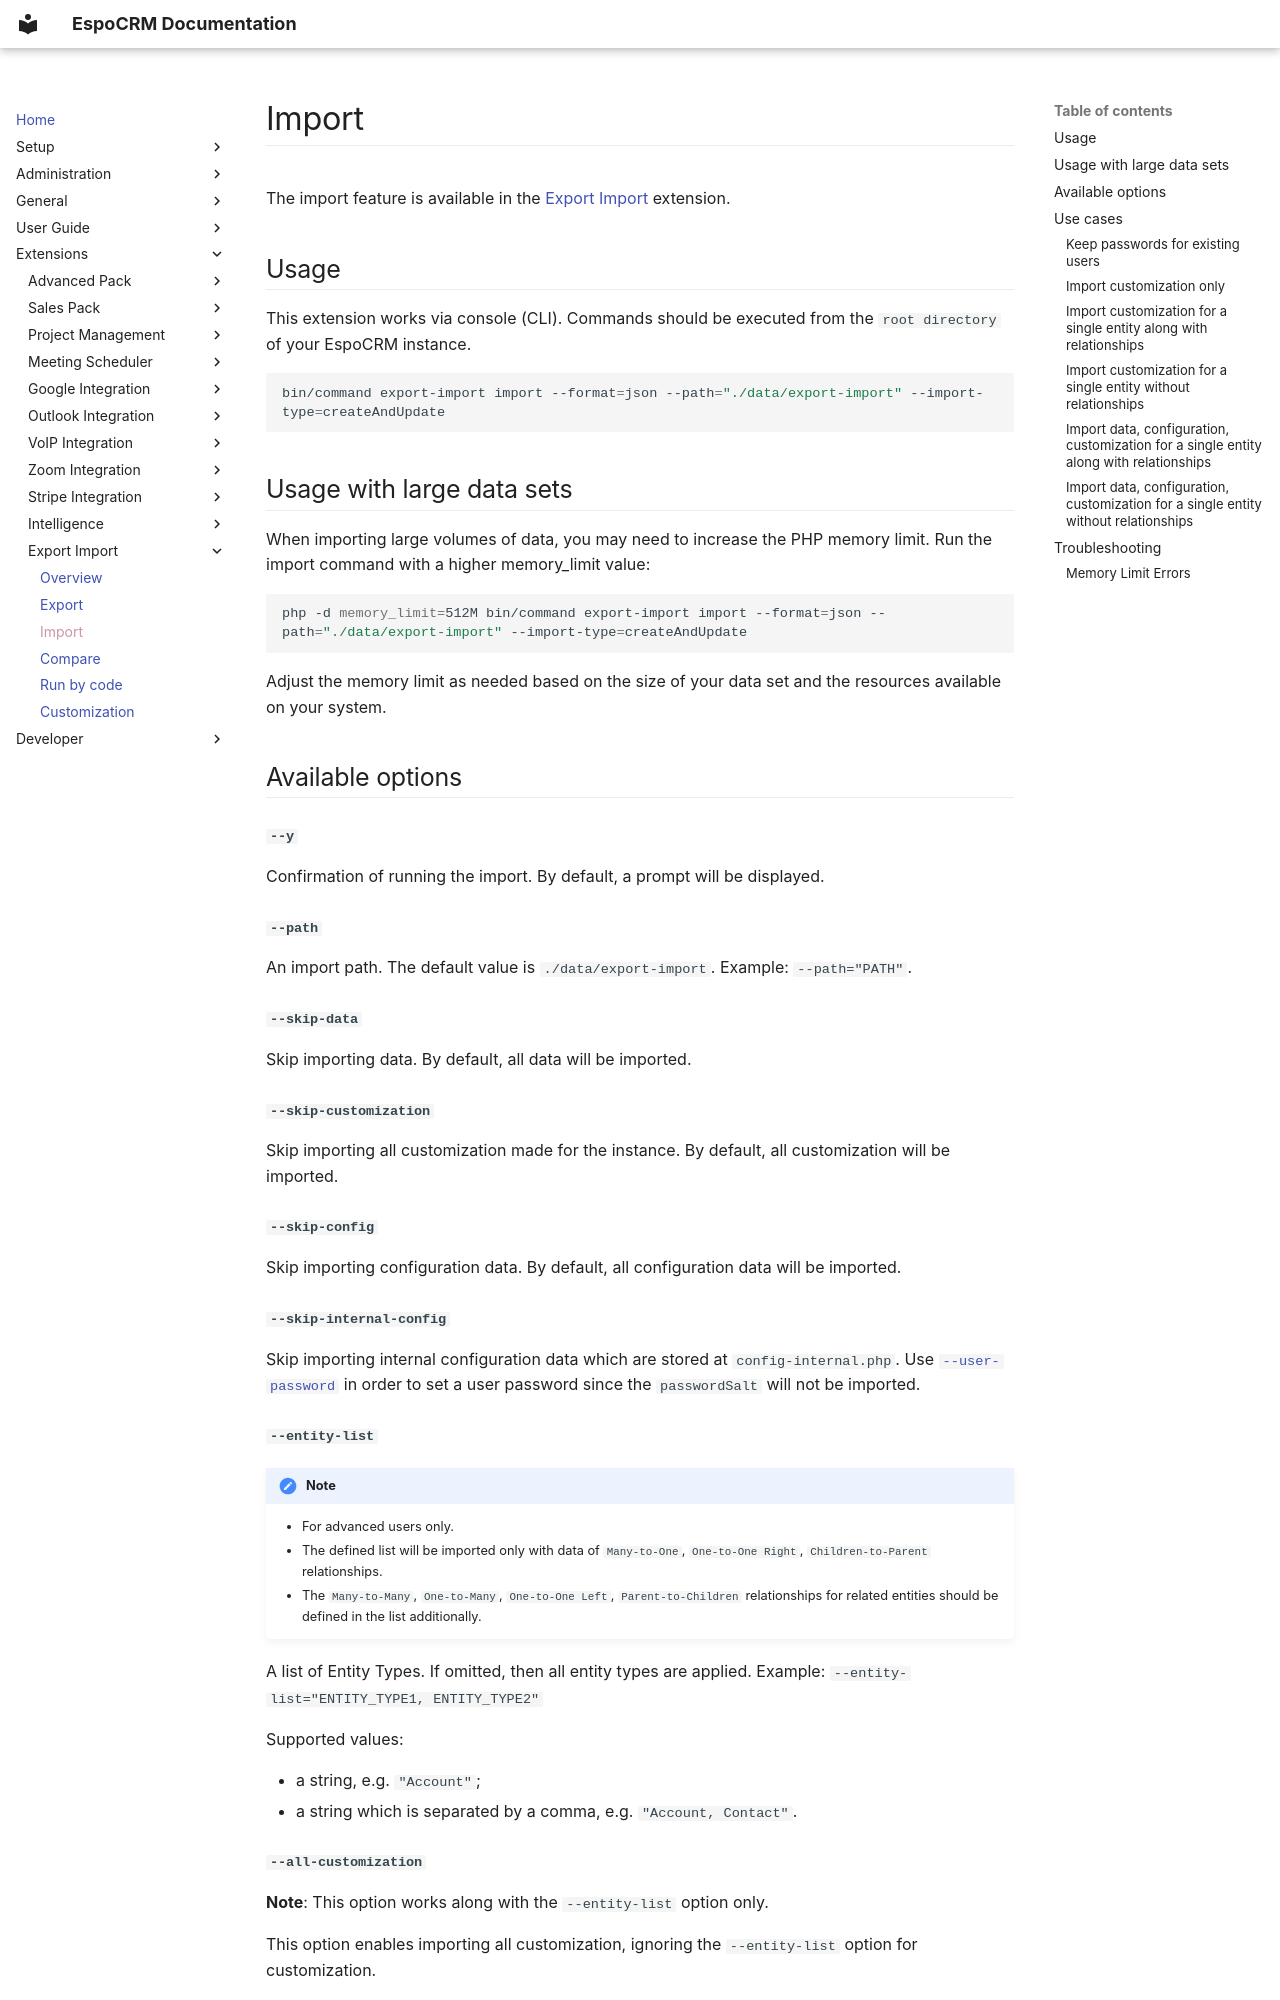

repository: espocrm/documentation · page: extensions/export-import/import/index.html · generator: mkdocs

# Import

The import feature is available in the [Export Import](https://github.com/espocrm/ext-export-import/releases) extension.

## Usage

This extension works via console (CLI). Commands should be executed from the `root directory` of your EspoCRM instance.

```bash
bin/command export-import import --format=json --path="./data/export-import" --import-type=createAndUpdate
```

## Usage with large data sets

When importing large volumes of data, you may need to increase the PHP memory limit. Run the import command with a higher memory_limit value:

```bash
php -d memory_limit=512M bin/command export-import import --format=json --path="./data/export-import" --import-type=createAndUpdate
```

Adjust the memory limit as needed based on the size of your data set and the resources available on your system.

## Available options

#### `--y`

Confirmation of running the import. By default, a prompt will be displayed.

#### `--path`

An import path. The default value is `./data/export-import`. Example: `--path="PATH"`.

#### `--skip-data`

Skip importing data. By default, all data will be imported.

#### `--skip-customization`

Skip importing all customization made for the instance. By default, all customization will be imported.

#### `--skip-config`

Skip importing configuration data. By default, all configuration data will be imported.

#### `--skip-internal-config`

Skip importing internal configuration data which are stored at `config-internal.php`.
Use [`--user-password`](#-user-password) in order to set a user password since the `passwordSalt` will not be imported.

#### `--entity-list`

!!! note

    - For advanced users only.
    - The defined list will be imported only with data of `Many-to-One`, `One-to-One Right`, `Children-to-Parent` relationships.
    - The `Many-to-Many`, `One-to-Many`, `One-to-One Left`, `Parent-to-Children` relationships for related entities should be defined in the list additionally.

A list of Entity Types. If omitted, then all entity types are applied. Example: `--entity-list="ENTITY_TYPE1, ENTITY_TYPE2"`

Supported values:

* a string, e.g. `"Account"`;
* a string which is separated by a comma, e.g. `"Account, Contact"`.

#### `--all-customization`

**Note**: This option works along with the `--entity-list` option only.

This option enables importing all customization, ignoring the `--entity-list` option for customization.
